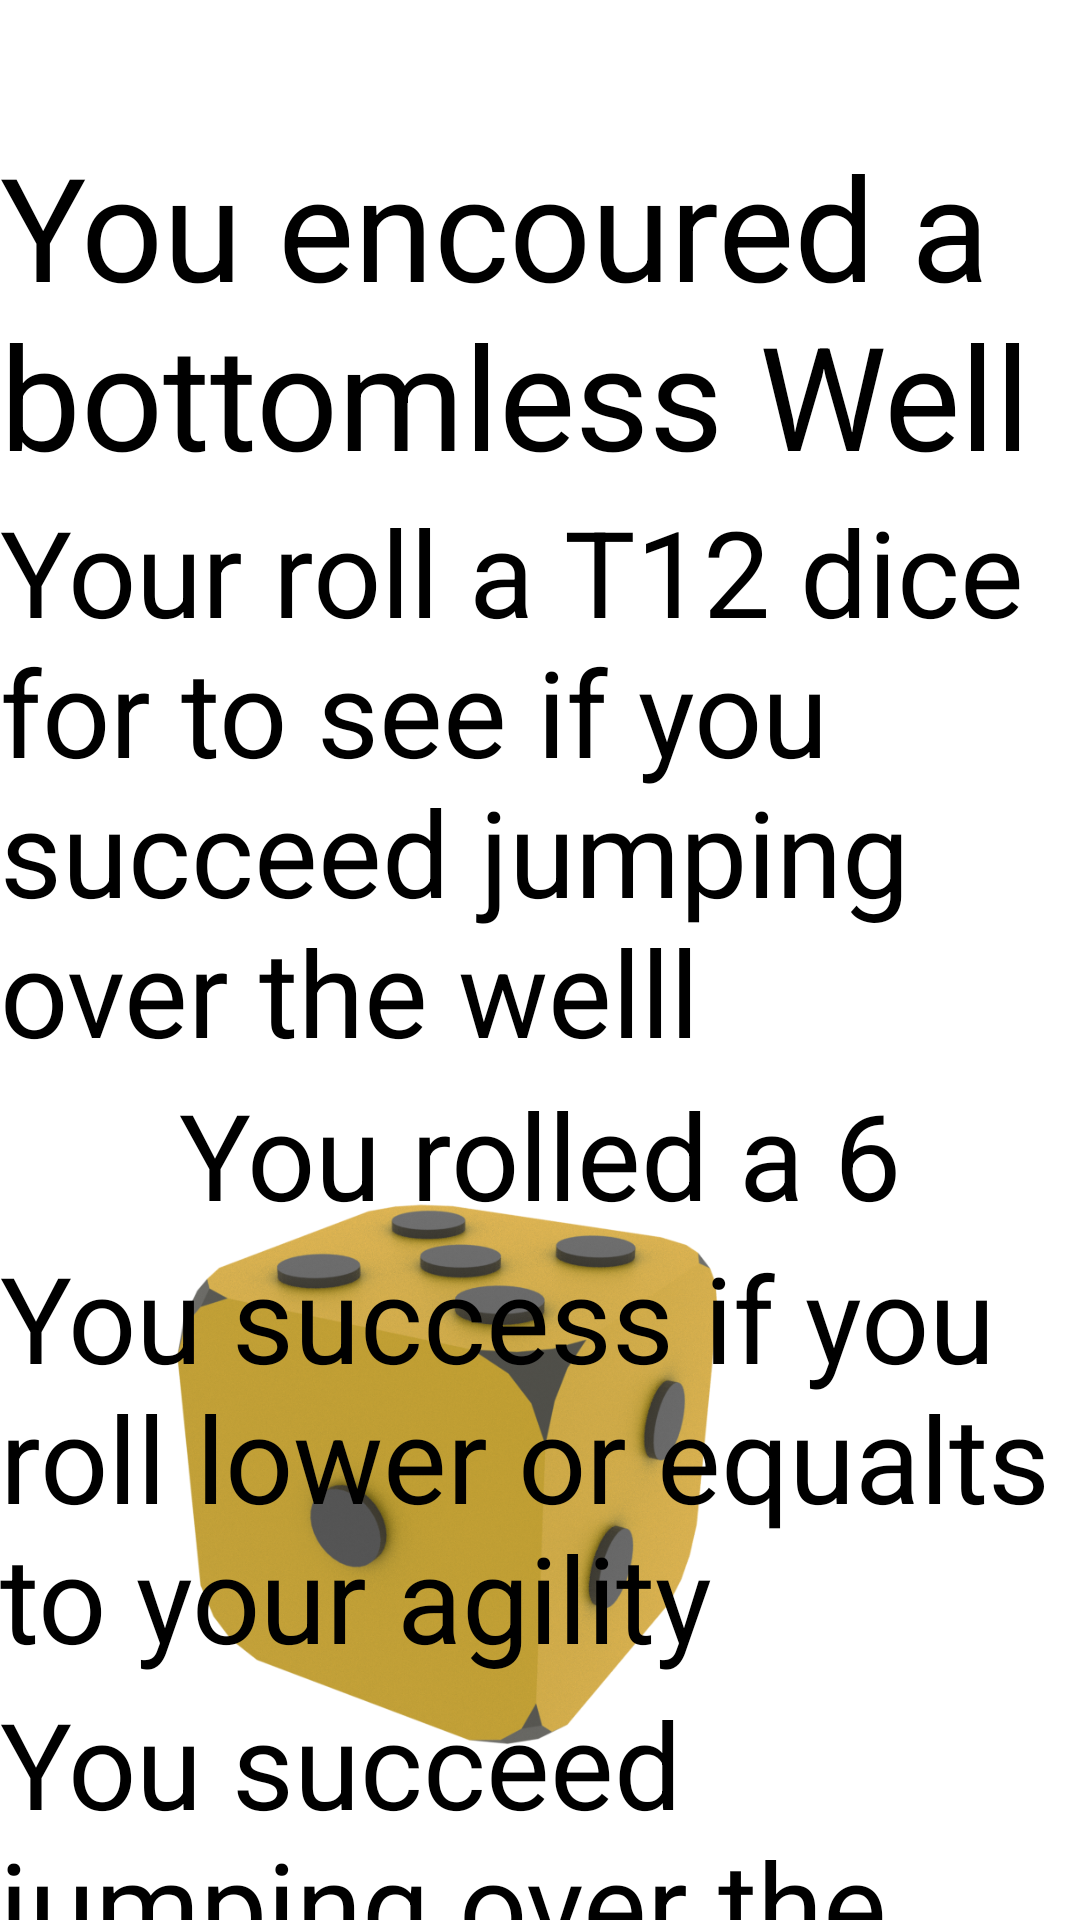

Write the Android layout XML for this screen, with the resource values it uses.
<!-- AndroidManifest.xml: application theme Theme.SnakeNest -->
<!-- res/layout/activity_bottomless_well_brick.xml -->
<?xml version="1.0" encoding="utf-8"?>
<androidx.constraintlayout.widget.ConstraintLayout xmlns:android="http://schemas.android.com/apk/res/android"
    xmlns:app="http://schemas.android.com/apk/res-auto"
    xmlns:tools="http://schemas.android.com/tools"
    android:layout_width="match_parent"
    android:layout_height="match_parent"
    tools:context=".BottomlessWellBrick">

    <ImageView
        android:id="@+id/imageViewDice"
        android:layout_width="301dp"
        android:layout_height="300dp"
        android:scaleType="fitXY"
        app:layout_constraintBottom_toBottomOf="parent"
        app:layout_constraintTop_toTopOf="parent"
        app:layout_constraintVertical_bias="0.992"
        app:srcCompat="@drawable/dice"
        tools:layout_editor_absoluteX="-3dp" />

    <TextView
        android:id="@+id/textViewMonster"
        android:layout_width="wrap_content"
        android:layout_height="wrap_content"
        android:layout_marginTop="43dp"
        android:text="You encoured a bottomless Well"
        android:textColor="@color/black"
        android:textSize="48sp"
        app:layout_constraintEnd_toEndOf="parent"
        app:layout_constraintHorizontal_bias="0.5"
        app:layout_constraintStart_toStartOf="parent"
        app:layout_constraintTop_toTopOf="parent" />

    <TextView
        android:id="@+id/textView4"
        android:layout_width="wrap_content"
        android:layout_height="wrap_content"
        android:text="Your roll a T12 dice for to see if you succeed jumping over the welll"
        android:textColor="@color/black"
        android:textSize="40sp"
        app:layout_constraintEnd_toEndOf="parent"
        app:layout_constraintHorizontal_bias="0.5"
        app:layout_constraintStart_toStartOf="parent"
        app:layout_constraintTop_toBottomOf="@+id/textViewMonster" />

    <TextView
        android:id="@+id/textViewRoll"
        android:layout_width="wrap_content"
        android:layout_height="wrap_content"
        android:layout_marginTop="1dp"
        android:text="You rolled a 6"
        android:textColor="@color/black"
        android:textSize="40sp"
        app:layout_constraintEnd_toEndOf="parent"
        app:layout_constraintHorizontal_bias="0.5"
        app:layout_constraintStart_toStartOf="parent"
        app:layout_constraintTop_toBottomOf="@+id/textView4" />

    <TextView
        android:id="@+id/textViewChoiceInfo"
        android:layout_width="wrap_content"
        android:layout_height="wrap_content"
        android:layout_marginTop="1dp"
        android:text="You success if you roll lower or equalts to your agility"
        android:textColor="@color/black"
        android:textSize="40sp"
        app:layout_constraintEnd_toEndOf="parent"
        app:layout_constraintHorizontal_bias="0.5"
        app:layout_constraintStart_toStartOf="parent"
        app:layout_constraintTop_toBottomOf="@+id/textViewRoll" />

    <TextView
        android:id="@+id/textViewDamage"
        android:layout_width="wrap_content"
        android:layout_height="wrap_content"
        android:layout_marginTop="2dp"
        android:text="You succeed jumping over the well"
        android:textColor="@color/black"
        android:textSize="40sp"
        app:layout_constraintEnd_toEndOf="parent"
        app:layout_constraintHorizontal_bias="0.5"
        app:layout_constraintStart_toStartOf="parent"
        app:layout_constraintTop_toBottomOf="@+id/textViewChoiceInfo" />

    <Button
        android:id="@+id/button3"
        android:layout_width="200dp"
        android:layout_height="wrap_content"
        android:layout_marginTop="28dp"
        android:text="OK"
        android:textSize="34sp"
        app:layout_constraintEnd_toEndOf="parent"
        app:layout_constraintStart_toStartOf="parent"
        app:layout_constraintTop_toBottomOf="@+id/textViewDamage" />


</androidx.constraintlayout.widget.ConstraintLayout>
<!-- resources referenced by this layout -->
<resources>
  <!-- drawable dice: png bitmap (drawable, 877627 bytes) -->
  <style name="Theme.SnakeNest" parent="Theme.MaterialComponents.DayNight.DarkActionBar">
          
          <item name="colorPrimary">@color/purple_500</item>
          <item name="colorPrimaryVariant">@color/purple_700</item>
          <item name="colorOnPrimary">@color/white</item>
          
          <item name="colorSecondary">@color/teal_200</item>
          <item name="colorSecondaryVariant">@color/teal_700</item>
          <item name="colorOnSecondary">@color/black</item>
          
          <item name="android:statusBarColor" tools:targetApi="21">?attr/colorPrimaryVariant</item>
          
      </style>
  <!-- not gathered from this repository: default colours our renderer supplied (Android Studio template values) -->
  <color name="purple_500">#FF6200EE</color>
  <color name="purple_700">#FF3700B3</color>
  <color name="teal_200">#FF03DAC5</color>
  <color name="teal_700">#FF018786</color>
  <color name="black">#FF000000</color>
  <color name="white">#FFFFFFFF</color>
</resources>
